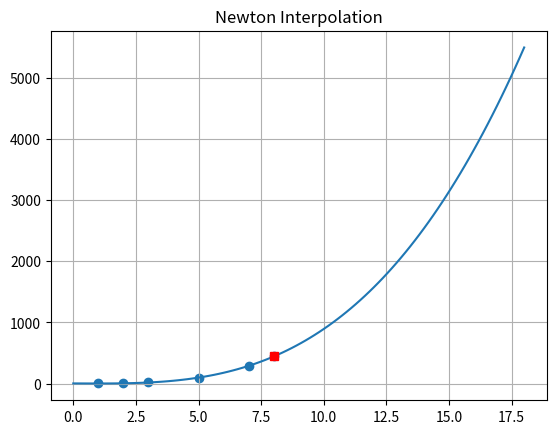

This figure's Python source:
from math import*
import numpy as np
import matplotlib.pyplot as plt
def divided_diff(x,y):
    n=len(x)
    coef=np.zeros([n,n])
    coef[:,0]=y
    for j in range(1,n):
        for i in range(n-j):
            coef[i][j]=(coef[i+1][j-1]-coef[i][j-1])/(x[i+j]-x[i])
    return coef
x=np.array([1,2,3,5,7,8])
y=np.array([3,6,19,99,291,444])
b=divided_diff(x,y)[0,:]

def polynom(b,x,x_new):
    n=len(x)
    f=0
    for i in range(n):
        p=1
        for j in range(i):
            p*=(x_new-x[j])
        f+=b[i]*p
    return f

for i in range(len(x)):
    print(f'b{i}={b[i]}')

x_new=np.linspace(0,18,100)
y_new=polynom(b,x,x_new)
y1=polynom(b,x,8)
print(y1)
plt.scatter(x,y,label="data")
plt.plot(x_new,y_new,label="Polynom")
plt.plot(8,y1,"rs")
plt.grid()
f_4 = polynom(b,x,4)
print('f(4) = ', f_4)
plt.title("Newton Interpolation")
plt.show()
